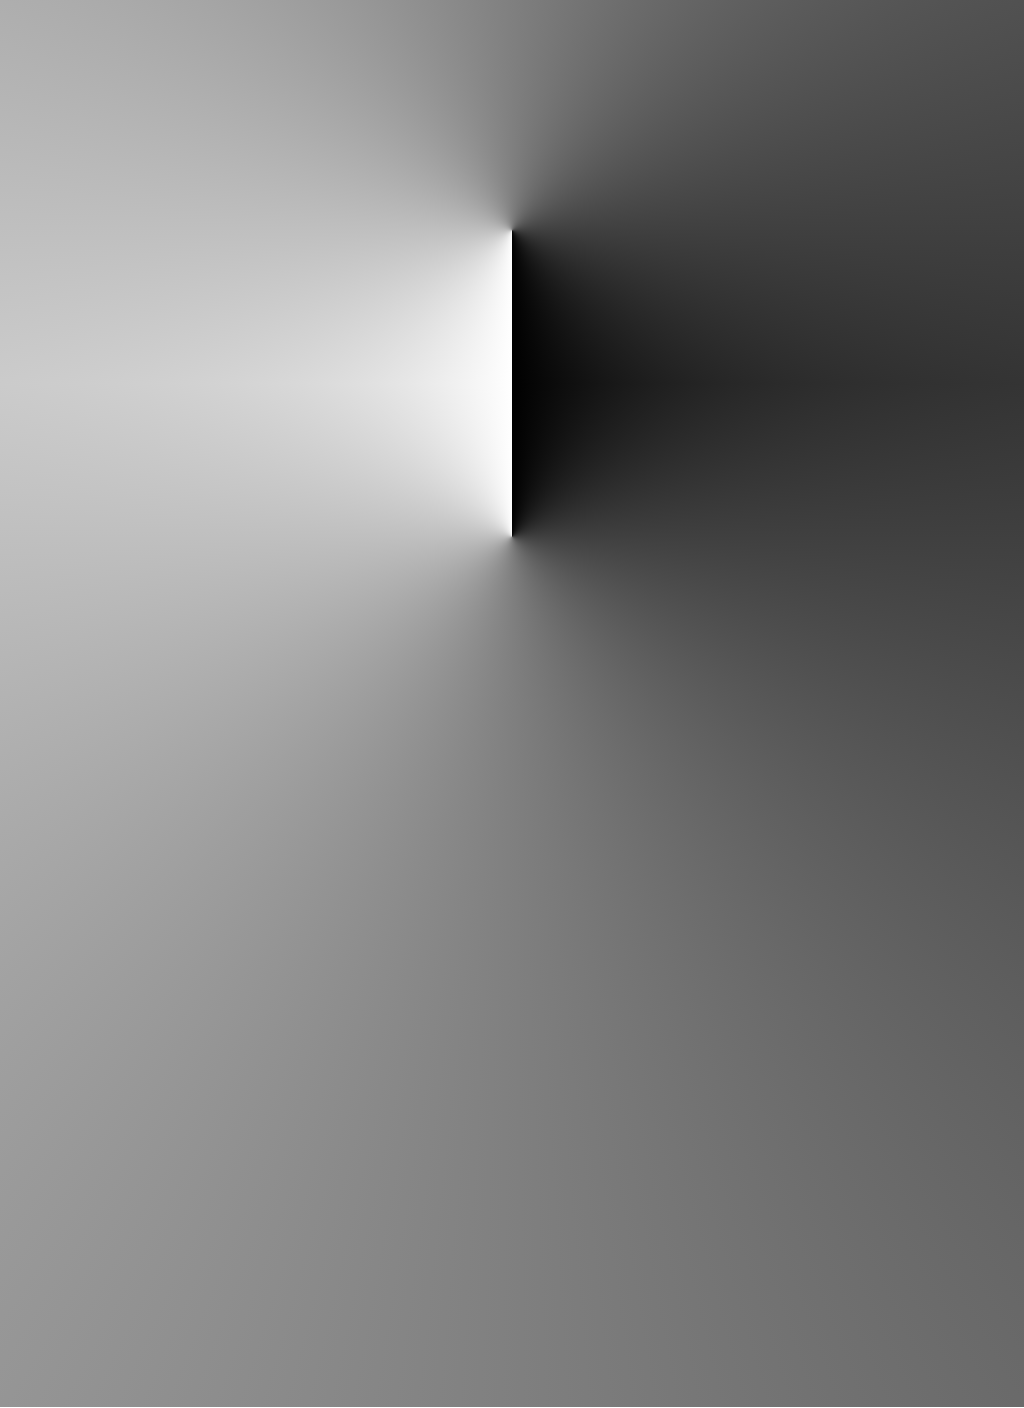

Here is a drawing made with CSS. Write the source that renders it.

<!-- file: index.html -->
<!DOCTYPE html>
<html lang="en" >
<head>
  <meta charset="UTF-8">
  <title>Winding Number - Pure CSS</title>
  <link rel="stylesheet" href="./style.css">

</head>
<body>
<!-- partial:index.partial.html -->
<div class="content">
	<div class="semi top"></div>
	<div class="semi bot"></div>
</div>
<!-- partial -->
  <script  src="./script.js"></script>

</body>
</html>


/* file: style.css */
body {
  margin: 0;
  width: 100vw;
  height: 100vh;  
  overflow: hidden;
  display: flex;
  align-items: center;
  justify-content: center;
}

.content {
  width: 200vmax;
  height: 200vmax;
  position: absolute;
	animation: spin 14s linear 0s infinite ;
}

.semi {
  width: 100%;
  height: 50%;
  background: conic-gradient(from 180deg at 50% calc(100% - 20vmin), #fff 0%, #000 100%);
}

.semi.bot {
	margin-top: -1px;
  background: conic-gradient(from 0deg at 50%  calc(0% + 20vmin), #000 0%, #fff 100%);
}

@keyframes spin {
	0% { transform: rotate(360deg); }
	100% { transform: rotate(0deg); }
}